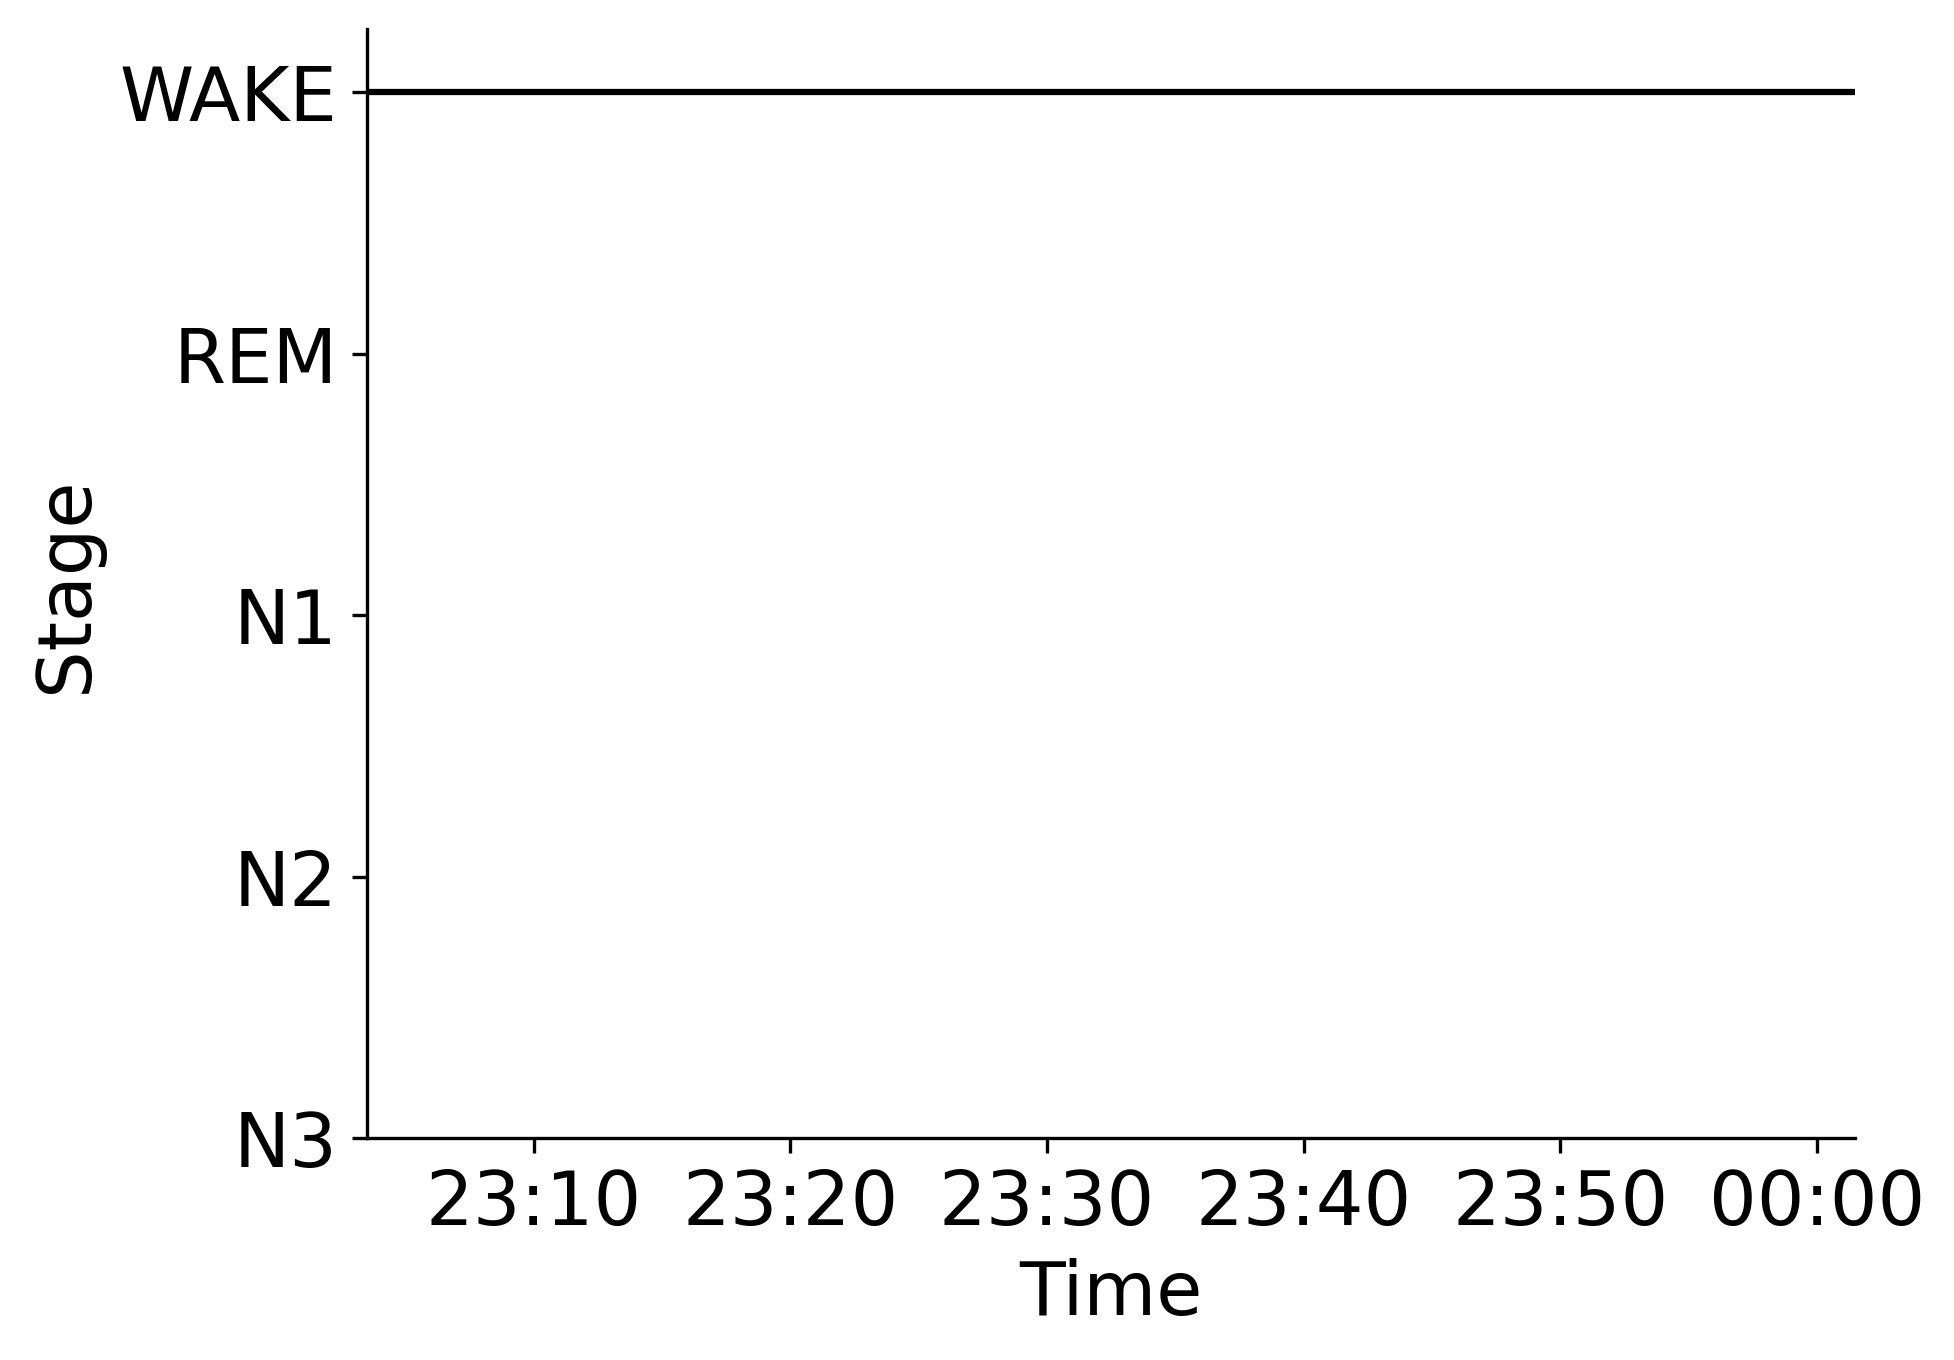

The data file committed next to this chart (first rows):
Epoch, Subject, Session, Recording, RecordingEpoch, Time, Stage
0, sub-00056, ses-1, sub-00056_ses-1_task-sleep_acq-20160920T…, 0, 2016-09-20 23:03:28.598462+00:00, WAKE
1, sub-00056, ses-1, sub-00056_ses-1_task-sleep_acq-20160920T…, 1, 2016-09-20 23:03:58.598462+00:00, WAKE
2, sub-00056, ses-1, sub-00056_ses-1_task-sleep_acq-20160920T…, 2, 2016-09-20 23:04:28.598462+00:00, WAKE
3, sub-00056, ses-1, sub-00056_ses-1_task-sleep_acq-20160920T…, 3, 2016-09-20 23:04:58.598462+00:00, WAKE
4, sub-00056, ses-1, sub-00056_ses-1_task-sleep_acq-20160920T…, 4, 2016-09-20 23:05:28.598462+00:00, WAKE
5, sub-00056, ses-1, sub-00056_ses-1_task-sleep_acq-20160920T…, 5, 2016-09-20 23:05:58.598462+00:00, WAKE
6, sub-00056, ses-1, sub-00056_ses-1_task-sleep_acq-20160920T…, 6, 2016-09-20 23:06:28.598462+00:00, WAKE
7, sub-00056, ses-1, sub-00056_ses-1_task-sleep_acq-20160920T…, 7, 2016-09-20 23:06:58.598462+00:00, WAKE
8, sub-00056, ses-1, sub-00056_ses-1_task-sleep_acq-20160920T…, 8, 2016-09-20 23:07:28.598462+00:00, WAKE
9, sub-00056, ses-1, sub-00056_ses-1_task-sleep_acq-20160920T…, 9, 2016-09-20 23:07:58.598462+00:00, WAKE
10, sub-00056, ses-1, sub-00056_ses-1_task-sleep_acq-20160920T…, 10, 2016-09-20 23:08:28.598462+00:00, WAKE
11, sub-00056, ses-1, sub-00056_ses-1_task-sleep_acq-20160920T…, 11, 2016-09-20 23:08:58.598462+00:00, WAKE
12, sub-00056, ses-1, sub-00056_ses-1_task-sleep_acq-20160920T…, 12, 2016-09-20 23:09:28.598462+00:00, WAKE
13, sub-00056, ses-1, sub-00056_ses-1_task-sleep_acq-20160920T…, 13, 2016-09-20 23:09:58.598462+00:00, WAKE
14, sub-00056, ses-1, sub-00056_ses-1_task-sleep_acq-20160920T…, 14, 2016-09-20 23:10:28.598462+00:00, WAKE
15, sub-00056, ses-1, sub-00056_ses-1_task-sleep_acq-20160920T…, 15, 2016-09-20 23:10:58.598462+00:00, WAKE
16, sub-00056, ses-1, sub-00056_ses-1_task-sleep_acq-20160920T…, 16, 2016-09-20 23:11:28.598462+00:00, WAKE
17, sub-00056, ses-1, sub-00056_ses-1_task-sleep_acq-20160920T…, 17, 2016-09-20 23:11:58.598462+00:00, WAKE
18, sub-00056, ses-1, sub-00056_ses-1_task-sleep_acq-20160920T…, 18, 2016-09-20 23:12:28.598462+00:00, WAKE
19, sub-00056, ses-1, sub-00056_ses-1_task-sleep_acq-20160920T…, 19, 2016-09-20 23:12:58.598462+00:00, WAKE
20, sub-00056, ses-1, sub-00056_ses-1_task-sleep_acq-20160920T…, 20, 2016-09-20 23:13:28.598462+00:00, WAKE
21, sub-00056, ses-1, sub-00056_ses-1_task-sleep_acq-20160920T…, 21, 2016-09-20 23:13:58.598462+00:00, WAKE
22, sub-00056, ses-1, sub-00056_ses-1_task-sleep_acq-20160920T…, 22, 2016-09-20 23:14:28.598462+00:00, WAKE
23, sub-00056, ses-1, sub-00056_ses-1_task-sleep_acq-20160920T…, 23, 2016-09-20 23:14:58.598462+00:00, WAKE
24, sub-00056, ses-1, sub-00056_ses-1_task-sleep_acq-20160920T…, 24, 2016-09-20 23:15:28.598462+00:00, WAKE
25, sub-00056, ses-1, sub-00056_ses-1_task-sleep_acq-20160920T…, 25, 2016-09-20 23:15:58.598462+00:00, WAKE
26, sub-00056, ses-1, sub-00056_ses-1_task-sleep_acq-20160920T…, 26, 2016-09-20 23:16:28.598462+00:00, WAKE
27, sub-00056, ses-1, sub-00056_ses-1_task-sleep_acq-20160920T…, 27, 2016-09-20 23:16:58.598462+00:00, WAKE
28, sub-00056, ses-1, sub-00056_ses-1_task-sleep_acq-20160920T…, 28, 2016-09-20 23:17:28.598462+00:00, WAKE
29, sub-00056, ses-1, sub-00056_ses-1_task-sleep_acq-20160920T…, 29, 2016-09-20 23:17:58.598462+00:00, WAKE
30, sub-00056, ses-1, sub-00056_ses-1_task-sleep_acq-20160920T…, 30, 2016-09-20 23:18:28.598462+00:00, WAKE
31, sub-00056, ses-1, sub-00056_ses-1_task-sleep_acq-20160920T…, 31, 2016-09-20 23:18:58.598462+00:00, WAKE
32, sub-00056, ses-1, sub-00056_ses-1_task-sleep_acq-20160920T…, 32, 2016-09-20 23:19:28.598462+00:00, WAKE
33, sub-00056, ses-1, sub-00056_ses-1_task-sleep_acq-20160920T…, 33, 2016-09-20 23:19:58.598462+00:00, WAKE
34, sub-00056, ses-1, sub-00056_ses-1_task-sleep_acq-20160920T…, 34, 2016-09-20 23:20:28.598462+00:00, WAKE
35, sub-00056, ses-1, sub-00056_ses-1_task-sleep_acq-20160920T…, 35, 2016-09-20 23:20:58.598462+00:00, WAKE
36, sub-00056, ses-1, sub-00056_ses-1_task-sleep_acq-20160920T…, 36, 2016-09-20 23:21:28.598462+00:00, WAKE
37, sub-00056, ses-1, sub-00056_ses-1_task-sleep_acq-20160920T…, 37, 2016-09-20 23:21:58.598462+00:00, WAKE
38, sub-00056, ses-1, sub-00056_ses-1_task-sleep_acq-20160920T…, 38, 2016-09-20 23:22:28.598462+00:00, WAKE
39, sub-00056, ses-1, sub-00056_ses-1_task-sleep_acq-20160920T…, 39, 2016-09-20 23:22:58.598462+00:00, WAKE
40, sub-00056, ses-1, sub-00056_ses-1_task-sleep_acq-20160920T…, 40, 2016-09-20 23:23:28.598462+00:00, WAKE
41, sub-00056, ses-1, sub-00056_ses-1_task-sleep_acq-20160920T…, 41, 2016-09-20 23:23:58.598462+00:00, WAKE
42, sub-00056, ses-1, sub-00056_ses-1_task-sleep_acq-20160920T…, 42, 2016-09-20 23:24:28.598462+00:00, WAKE
43, sub-00056, ses-1, sub-00056_ses-1_task-sleep_acq-20160920T…, 43, 2016-09-20 23:24:58.598462+00:00, WAKE
44, sub-00056, ses-1, sub-00056_ses-1_task-sleep_acq-20160920T…, 44, 2016-09-20 23:25:28.598462+00:00, WAKE
45, sub-00056, ses-1, sub-00056_ses-1_task-sleep_acq-20160920T…, 45, 2016-09-20 23:25:58.598462+00:00, WAKE
46, sub-00056, ses-1, sub-00056_ses-1_task-sleep_acq-20160920T…, 46, 2016-09-20 23:26:28.598462+00:00, WAKE
47, sub-00056, ses-1, sub-00056_ses-1_task-sleep_acq-20160920T…, 47, 2016-09-20 23:26:58.598462+00:00, WAKE
48, sub-00056, ses-1, sub-00056_ses-1_task-sleep_acq-20160920T…, 48, 2016-09-20 23:27:28.598462+00:00, WAKE
49, sub-00056, ses-1, sub-00056_ses-1_task-sleep_acq-20160920T…, 49, 2016-09-20 23:27:58.598462+00:00, WAKE
50, sub-00056, ses-1, sub-00056_ses-1_task-sleep_acq-20160920T…, 50, 2016-09-20 23:28:28.598462+00:00, WAKE
51, sub-00056, ses-1, sub-00056_ses-1_task-sleep_acq-20160920T…, 51, 2016-09-20 23:28:58.598462+00:00, WAKE
52, sub-00056, ses-1, sub-00056_ses-1_task-sleep_acq-20160920T…, 52, 2016-09-20 23:29:28.598462+00:00, WAKE
53, sub-00056, ses-1, sub-00056_ses-1_task-sleep_acq-20160920T…, 53, 2016-09-20 23:29:58.598462+00:00, WAKE
54, sub-00056, ses-1, sub-00056_ses-1_task-sleep_acq-20160920T…, 54, 2016-09-20 23:30:28.598462+00:00, WAKE
55, sub-00056, ses-1, sub-00056_ses-1_task-sleep_acq-20160920T…, 55, 2016-09-20 23:30:58.598462+00:00, WAKE
56, sub-00056, ses-1, sub-00056_ses-1_task-sleep_acq-20160920T…, 56, 2016-09-20 23:31:28.598462+00:00, WAKE
57, sub-00056, ses-1, sub-00056_ses-1_task-sleep_acq-20160920T…, 57, 2016-09-20 23:31:58.598462+00:00, WAKE
58, sub-00056, ses-1, sub-00056_ses-1_task-sleep_acq-20160920T…, 58, 2016-09-20 23:32:28.598462+00:00, WAKE
59, sub-00056, ses-1, sub-00056_ses-1_task-sleep_acq-20160920T…, 59, 2016-09-20 23:32:58.598462+00:00, WAKE
... 56 more rows
